Labelled photos from "preprocessed", an image-classification folder in sebastianjarap/MelanomaDetection. The possible labels are: benign, malignant.

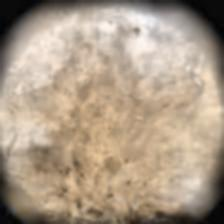
Label: malignant

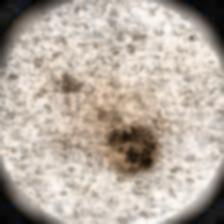
Label: malignant

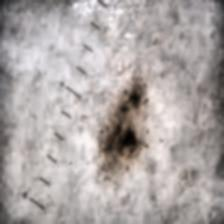
Label: benign

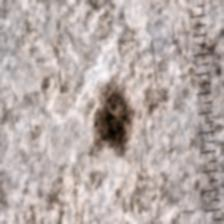
Label: benign

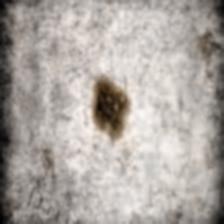
Label: benign

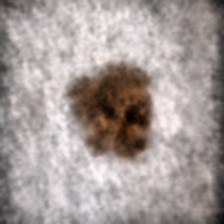
Label: malignant
